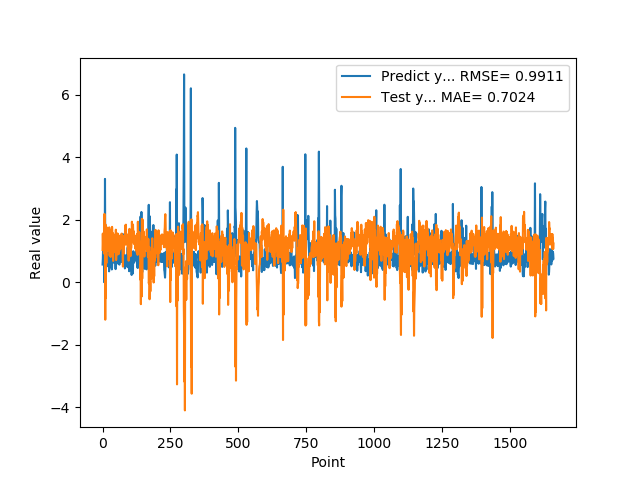

Source data for this figure (header and first rows):
5.654720067979999154e-01, 1.033061784686702955e+00
7.307389974590000614e-01, 1.556427916155297408e+00
1.074290990829999792e+00, 1.162826955960719388e+00
9.521890282630000035e-01, 1.084149474190050366e+00
9.879170060160000766e-01, 1.224515833017577604e+00
1.011654973029999960e+00, 9.170707075713478984e-01
0.000000000000000000e+00, 9.834356030463194953e-01
7.643579840659999736e-01, 2.185338825484464564e+00
7.788103222849999119e-01, 9.265149372552873297e-01
3.306220054629999794e+00, 1.779671543397021827e+00
1.055441975589999970e+00, -1.200832183538689923e+00
7.543110251430000801e-01, 1.847119875922583976e+00
7.915459871289999283e-01, -5.063863751552368786e-01
1.409499049189999909e+00, 1.095138816064405107e+00
8.875439763070001042e-01, 6.098680717809777940e-01
6.401469707490000660e-01, 1.366286394409270466e+00
5.082880258560000808e-01, 1.069876568894320812e+00
8.640019893649999450e-01, 1.508469153110972627e+00
5.725920200349999822e-01, 1.208812851633642493e+00
8.469420075419999971e-01, 1.745679819469056593e+00
9.181020259860001032e-01, 1.102590773548778991e+00
7.976629734039999420e-01, 1.294010897849137143e+00
9.608020186419998776e-01, 1.278298586566696704e+00
9.555831551549999192e-01, 1.004868386935129143e+00
3.470349907879999862e-01, 1.141281319533480998e+00
9.546210169789999256e-01, 1.753558653209571938e+00
1.293938040730000072e+00, 8.484536678736552817e-01
5.251880288119999962e-01, 1.045298100026374577e+00
4.773890078070000542e-01, 1.648600022508776908e+00
1.275226235389999907e+00, 1.234066993551023339e+00
8.723750114439999814e-01, 8.070816451154404492e-01
8.355640172959999390e-01, 1.542006484078461970e+00
7.321749925609999377e-01, 9.296326604295147567e-01
7.640249729160000225e-01, 1.312499239910774440e+00
4.072830080990000323e-01, 1.267296637760684686e+00
4.752210080619999610e-01, 1.770940521824472036e+00
8.781340122220000488e-01, 1.558182117720569471e+00
7.414129972460000717e-01, 1.329335332257113533e+00
1.258002042770000051e+00, 1.570735189069185411e+00
1.069700956339999953e+00, 6.790971826030191005e-01
7.274609804150000691e-01, 1.141991139508434561e+00
7.892770171170000459e-01, 1.129993397490546503e+00
6.237750053410000550e-01, 1.079808891735687837e+00
6.914690136910000007e-01, 1.521273572630140958e+00
8.557710051540000640e-01, 1.349577190803479265e+00
7.093830108640000187e-01, 1.285193412153917025e+00
1.014547944070000041e+00, 1.463853002596067432e+00
1.115731000900000103e+00, 9.573861899619290350e-01
4.182830154900000208e-01, 1.033656647902602366e+00
1.002280950550000105e+00, 1.680964670785083159e+00
1.218860983849999968e+00, 7.074431147592565861e-01
1.143296003339999922e+00, 1.099228702505750555e+00
6.528189778330000248e-01, 8.740191892982469568e-01
6.746559739110000731e-01, 1.268588202594612246e+00
6.009536385540000802e-01, 1.141420058185478092e+00
6.694570183749999348e-01, 1.561165962402942808e+00
6.538079977039999990e-01, 1.443000299365380545e+00
7.814120054240000224e-01, 1.529893520523132322e+00
1.206303954120000022e+00, 1.330864415988988192e+00
8.469259738919999725e-01, 8.952468353103989473e-01
8.286409974099999687e-01, 1.354852247532399856e+00
... 1,599 more rows
